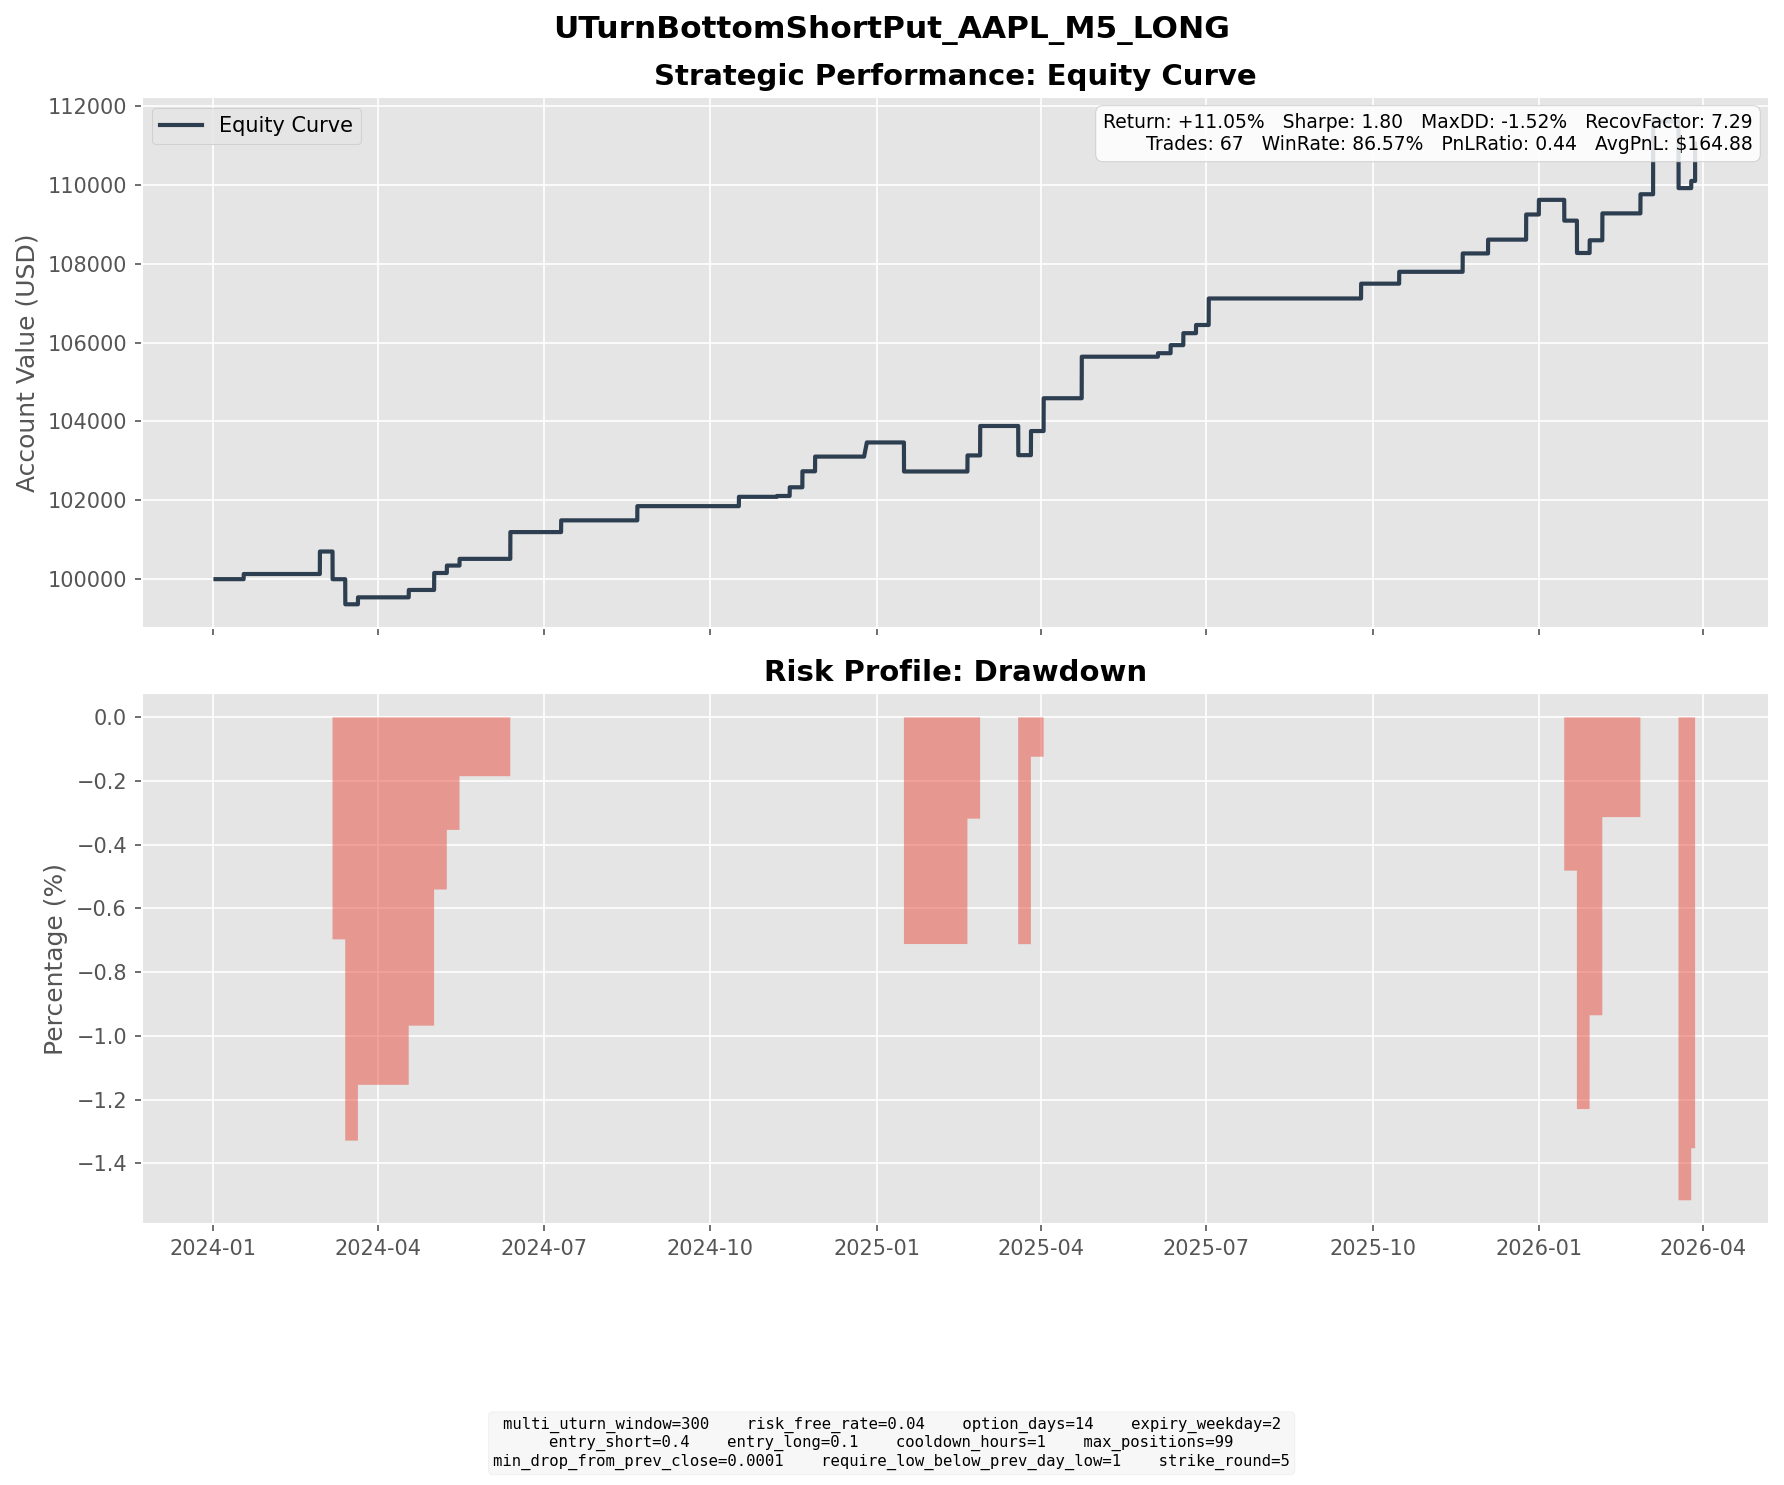

Source data for this figure (header and first rows):
entry_dt, lock_dt, lock_reason, settlement_dt, close_reason, k1, k2, short_prem, long_prem, net_credit, short_settle, long_settle, final_pnl
2024-01-02 13:35:00, 2024-01-02 13:35:00, direct_entry, 2024-01-17 16:00:00, expiry, 185, 170, 3.967, 0.3017, 3.665, 2.36, 0.0, 1.305
2024-02-08 14:30:00, 2024-02-08 14:30:00, direct_entry, 2024-02-28 16:00:00, expiry, 185, 170, 3.495, 0.3396, 3.155, 3.92, 0.0, -0.7648
2024-02-13 14:30:00, 2024-02-13 14:30:00, direct_entry, 2024-02-28 16:00:00, expiry, 180, 170, 2.319, 0.3717, 1.948, 0.0, 0.0, 1.948
2024-02-14 11:05:00, 2024-02-14 11:05:00, direct_entry, 2024-02-28 16:00:00, expiry, 180, 170, 2.634, 0.427, 2.207, 0.0, 0.0, 2.207
2024-02-14 12:25:00, 2024-02-14 12:25:00, direct_entry, 2024-02-28 16:00:00, expiry, 180, 170, 2.769, 0.4586, 2.31, 0.0, 0.0, 2.31
2024-02-20 13:15:00, 2024-02-20 13:15:00, direct_entry, 2024-03-06 16:00:00, expiry, 180, 170, 3.738, 0.7556, 2.982, 10.92, 0.92, -7.018
2024-02-23 14:30:00, 2024-02-23 14:30:00, direct_entry, 2024-03-13 16:00:00, expiry, 180, 170, 3.421, 0.7755, 2.646, 9.01, 0.0, -6.364
2024-03-06 14:25:00, 2024-03-06 14:25:00, direct_entry, 2024-03-20 16:00:00, expiry, 165, 155, 2, 0.236, 1.764, 0.0, 0.0, 1.764
2024-04-02 09:45:00, 2024-04-02 09:45:00, direct_entry, 2024-04-17 16:00:00, expiry, 165, 155, 2.158, 0.2867, 1.871, 0.0, 0.0, 1.871
2024-04-16 06:10:00, 2024-04-16 06:10:00, direct_entry, 2024-05-01 16:00:00, expiry, 170, 160, 3.099, 0.5279, 2.571, 0.26, 0.0, 2.311
2024-04-17 15:30:00, 2024-04-17 15:30:00, direct_entry, 2024-05-01 16:00:00, expiry, 165, 155, 2.281, 0.2878, 1.993, 0.0, 0.0, 1.993
2024-04-19 12:00:00, 2024-04-19 12:00:00, direct_entry, 2024-05-08 16:00:00, expiry, 160, 150, 2.234, 0.3493, 1.885, 0.0, 0.0, 1.885
2024-04-30 16:40:00, 2024-04-30 16:40:00, direct_entry, 2024-05-15 16:00:00, expiry, 165, 155, 1.937, 0.2393, 1.698, 0.0, 0.0, 1.698
2024-05-23 14:20:00, 2024-05-23 14:20:00, direct_entry, 2024-06-12 16:00:00, expiry, 185, 170, 3.645, 0.364, 3.281, 0.0, 0.0, 3.281
2024-05-23 16:05:00, 2024-05-23 16:05:00, direct_entry, 2024-06-12 16:00:00, expiry, 185, 170, 3.917, 0.4082, 3.509, 0.0, 0.0, 3.509
2024-06-20 11:30:00, 2024-06-20 11:30:00, direct_entry, 2024-07-10 16:00:00, expiry, 205, 190, 3.386, 0.4095, 2.976, 0.0, 0.0, 2.976
2024-08-01 13:25:00, 2024-08-01 13:25:00, direct_entry, 2024-08-21 16:00:00, expiry, 215, 200, 4.237, 0.6339, 3.603, 0.0, 0.0, 3.603
2024-10-01 13:30:00, 2024-10-01 13:30:00, direct_entry, 2024-10-16 16:00:00, expiry, 220, 210, 3.141, 0.7758, 2.365, 0.0, 0.0, 2.365
2024-10-23 12:55:00, 2024-10-23 12:55:00, direct_entry, 2024-11-06 16:00:00, expiry, 225, 215, 3.052, 0.7367, 2.315, 2.1, 0.0, 0.2154
2024-10-30 16:15:00, 2024-10-30 16:15:00, direct_entry, 2024-11-13 16:00:00, expiry, 225, 215, 2.877, 0.6748, 2.202, 0.0, 0.0, 2.202
2024-10-31 14:40:00, 2024-10-31 14:40:00, direct_entry, 2024-11-20 16:00:00, expiry, 225, 210, 4.919, 0.8607, 4.058, 0.0, 0.0, 4.058
2024-11-11 12:50:00, 2024-11-11 12:50:00, direct_entry, 2024-11-27 16:00:00, expiry, 220, 205, 4.275, 0.5506, 3.724, 0.0, 0.0, 3.724
2024-12-09 09:30:00, 2024-12-09 09:30:00, direct_entry, 2024-12-26 04:00:00, expiry, 240, 225, 4.237, 0.6466, 3.59, 0.0, 0.0, 3.59
2024-12-30 10:00:00, 2024-12-30 10:00:00, direct_entry, 2025-01-15 16:00:00, expiry, 250, 230, 5.233, 0.447, 4.786, 12.15, 0.0, -7.364
2025-02-03 04:45:00, 2025-02-03 04:45:00, direct_entry, 2025-02-19 16:00:00, expiry, 230, 215, 4.809, 0.7361, 4.073, 0.0, 0.0, 4.073
2025-02-07 14:30:00, 2025-02-07 14:30:00, direct_entry, 2025-02-26 16:00:00, expiry, 225, 210, 4.416, 0.701, 3.715, 0.0, 0.0, 3.715
2025-02-07 15:50:00, 2025-02-07 15:50:00, direct_entry, 2025-02-26 16:00:00, expiry, 225, 210, 4.464, 0.7109, 3.753, 0.0, 0.0, 3.753
2025-03-05 11:45:00, 2025-03-05 11:45:00, direct_entry, 2025-03-19 16:00:00, expiry, 225, 215, 2.916, 0.6935, 2.223, 9.62, 0.0, -7.397
2025-03-10 15:10:00, 2025-03-10 15:10:00, direct_entry, 2025-03-26 16:00:00, expiry, 220, 210, 2.935, 0.7331, 2.202, 0.0, 0.0, 2.202
2025-03-12 15:35:00, 2025-03-12 15:35:00, direct_entry, 2025-03-26 16:00:00, expiry, 215, 200, 4.388, 0.4762, 3.912, 0.0, 0.0, 3.912
2025-03-13 09:35:00, 2025-03-13 09:35:00, direct_entry, 2025-04-02 16:00:00, expiry, 215, 200, 4.971, 0.8167, 4.155, 0.0, 0.0, 4.155
2025-03-13 13:25:00, 2025-03-13 13:25:00, direct_entry, 2025-04-02 16:00:00, expiry, 210, 195, 4.935, 0.7696, 4.165, 0.0, 0.0, 4.165
2025-04-03 14:35:00, 2025-04-03 14:35:00, direct_entry, 2025-04-23 16:00:00, expiry, 200, 185, 3.935, 0.4891, 3.446, 0.0, 0.0, 3.446
2025-04-03 15:50:00, 2025-04-03 15:50:00, direct_entry, 2025-04-23 16:00:00, expiry, 200, 185, 3.948, 0.4904, 3.458, 0.0, 0.0, 3.458
2025-04-04 07:30:00, 2025-04-04 07:30:00, direct_entry, 2025-04-23 16:00:00, expiry, 190, 175, 4.077, 0.4475, 3.63, 0.0, 0.0, 3.63
2025-05-15 06:50:00, 2025-05-15 06:50:00, direct_entry, 2025-06-04 16:00:00, expiry, 205, 190, 3.503, 0.4357, 3.067, 2.18, 0.0, 0.8869
2025-05-23 15:05:00, 2025-05-23 15:05:00, direct_entry, 2025-06-11 16:00:00, expiry, 190, 180, 2.619, 0.5743, 2.045, 0.0, 0.0, 2.045
2025-05-29 15:15:00, 2025-05-29 15:15:00, direct_entry, 2025-06-18 16:00:00, expiry, 195, 180, 3.403, 0.3671, 3.036, 0.0, 0.0, 3.036
2025-06-11 14:30:00, 2025-06-11 14:30:00, direct_entry, 2025-06-25 16:00:00, expiry, 195, 185, 2.533, 0.458, 2.075, 0.0, 0.0, 2.075
2025-06-12 10:05:00, 2025-06-12 10:05:00, direct_entry, 2025-07-02 16:00:00, expiry, 195, 180, 3.708, 0.4255, 3.283, 0.0, 0.0, 3.283
2025-06-13 13:20:00, 2025-06-13 13:20:00, direct_entry, 2025-07-02 16:00:00, expiry, 195, 180, 3.874, 0.4305, 3.444, 0.0, 0.0, 3.444
2025-09-10 15:40:00, 2025-09-10 15:40:00, direct_entry, 2025-09-24 16:00:00, expiry, 225, 210, 4.255, 0.4993, 3.755, 0.0, 0.0, 3.755
2025-09-29 13:15:00, 2025-09-29 13:15:00, direct_entry, 2025-10-15 16:00:00, expiry, 250, 235, 4.412, 0.7333, 3.679, 0.67, 0.0, 3.009
2025-11-03 15:05:00, 2025-11-03 15:05:00, direct_entry, 2025-11-19 16:00:00, expiry, 265, 245, 5.153, 0.495, 4.658, 0.0, 0.0, 4.658
2025-11-17 07:45:00, 2025-11-17 07:45:00, direct_entry, 2025-12-03 16:00:00, expiry, 265, 250, 4.287, 0.7828, 3.504, 0.0, 0.0, 3.504
2025-12-04 14:10:00, 2025-12-04 14:10:00, direct_entry, 2025-12-24 16:10:00, expiry, 275, 255, 5.263, 0.6982, 4.565, 1.42, 0.0, 3.145
2025-12-05 15:55:00, 2025-12-05 15:55:00, direct_entry, 2025-12-24 16:10:00, expiry, 275, 255, 5.324, 0.675, 4.649, 1.42, 0.0, 3.229
2025-12-15 13:45:00, 2025-12-15 13:45:00, direct_entry, 2025-12-31 16:00:00, expiry, 270, 255, 4.597, 0.8832, 3.714, 0.0, 0.0, 3.714
2025-12-29 09:25:00, 2025-12-29 09:25:00, direct_entry, 2026-01-14 16:00:00, expiry, 270, 250, 5.151, 0.5251, 4.625, 9.9, 0.0, -5.275
2026-01-07 11:30:00, 2026-01-07 11:30:00, direct_entry, 2026-01-21 16:00:00, expiry, 260, 245, 4.919, 0.8355, 4.084, 12.29, 0.0, -8.206
2026-01-08 11:30:00, 2026-01-08 11:30:00, direct_entry, 2026-01-28 16:00:00, expiry, 250, 235, 3.976, 0.7498, 3.227, 0.0, 0.0, 3.227
2026-01-16 13:00:00, 2026-01-16 13:00:00, direct_entry, 2026-02-04 16:00:00, expiry, 250, 235, 4.168, 0.7707, 3.398, 0.0, 0.0, 3.398
2026-01-16 16:45:00, 2026-01-16 16:45:00, direct_entry, 2026-02-04 16:00:00, expiry, 250, 235, 4.197, 0.7737, 3.424, 0.0, 0.0, 3.424
2026-02-09 12:30:00, 2026-02-09 12:30:00, direct_entry, 2026-02-25 16:00:00, expiry, 270, 250, 5.416, 0.566, 4.85, 0.0, 0.0, 4.85
2026-02-12 15:50:00, 2026-02-12 15:50:00, direct_entry, 2026-03-04 16:00:00, expiry, 260, 240, 5.665, 0.6976, 4.968, 0.0, 0.0, 4.968
2026-02-13 14:05:00, 2026-02-13 14:05:00, direct_entry, 2026-03-04 16:00:00, expiry, 255, 240, 4.81, 0.9771, 3.833, 0.0, 0.0, 3.833
2026-02-13 16:20:00, 2026-02-13 16:20:00, direct_entry, 2026-03-04 16:00:00, expiry, 250, 235, 4.204, 0.7759, 3.428, 0.0, 0.0, 3.428
2026-02-17 04:15:00, 2026-02-17 04:15:00, direct_entry, 2026-03-04 16:00:00, expiry, 250, 235, 3.631, 0.5286, 3.103, 0.0, 0.0, 3.103
2026-02-17 06:05:00, 2026-02-17 06:05:00, direct_entry, 2026-03-04 16:00:00, expiry, 250, 235, 3.687, 0.5387, 3.149, 0.0, 0.0, 3.149
2026-02-27 12:30:00, 2026-02-27 12:30:00, direct_entry, 2026-03-18 16:00:00, expiry, 265, 245, 5.374, 0.6388, 4.735, 15.0, 0.0, -10.26
... 7 more rows
